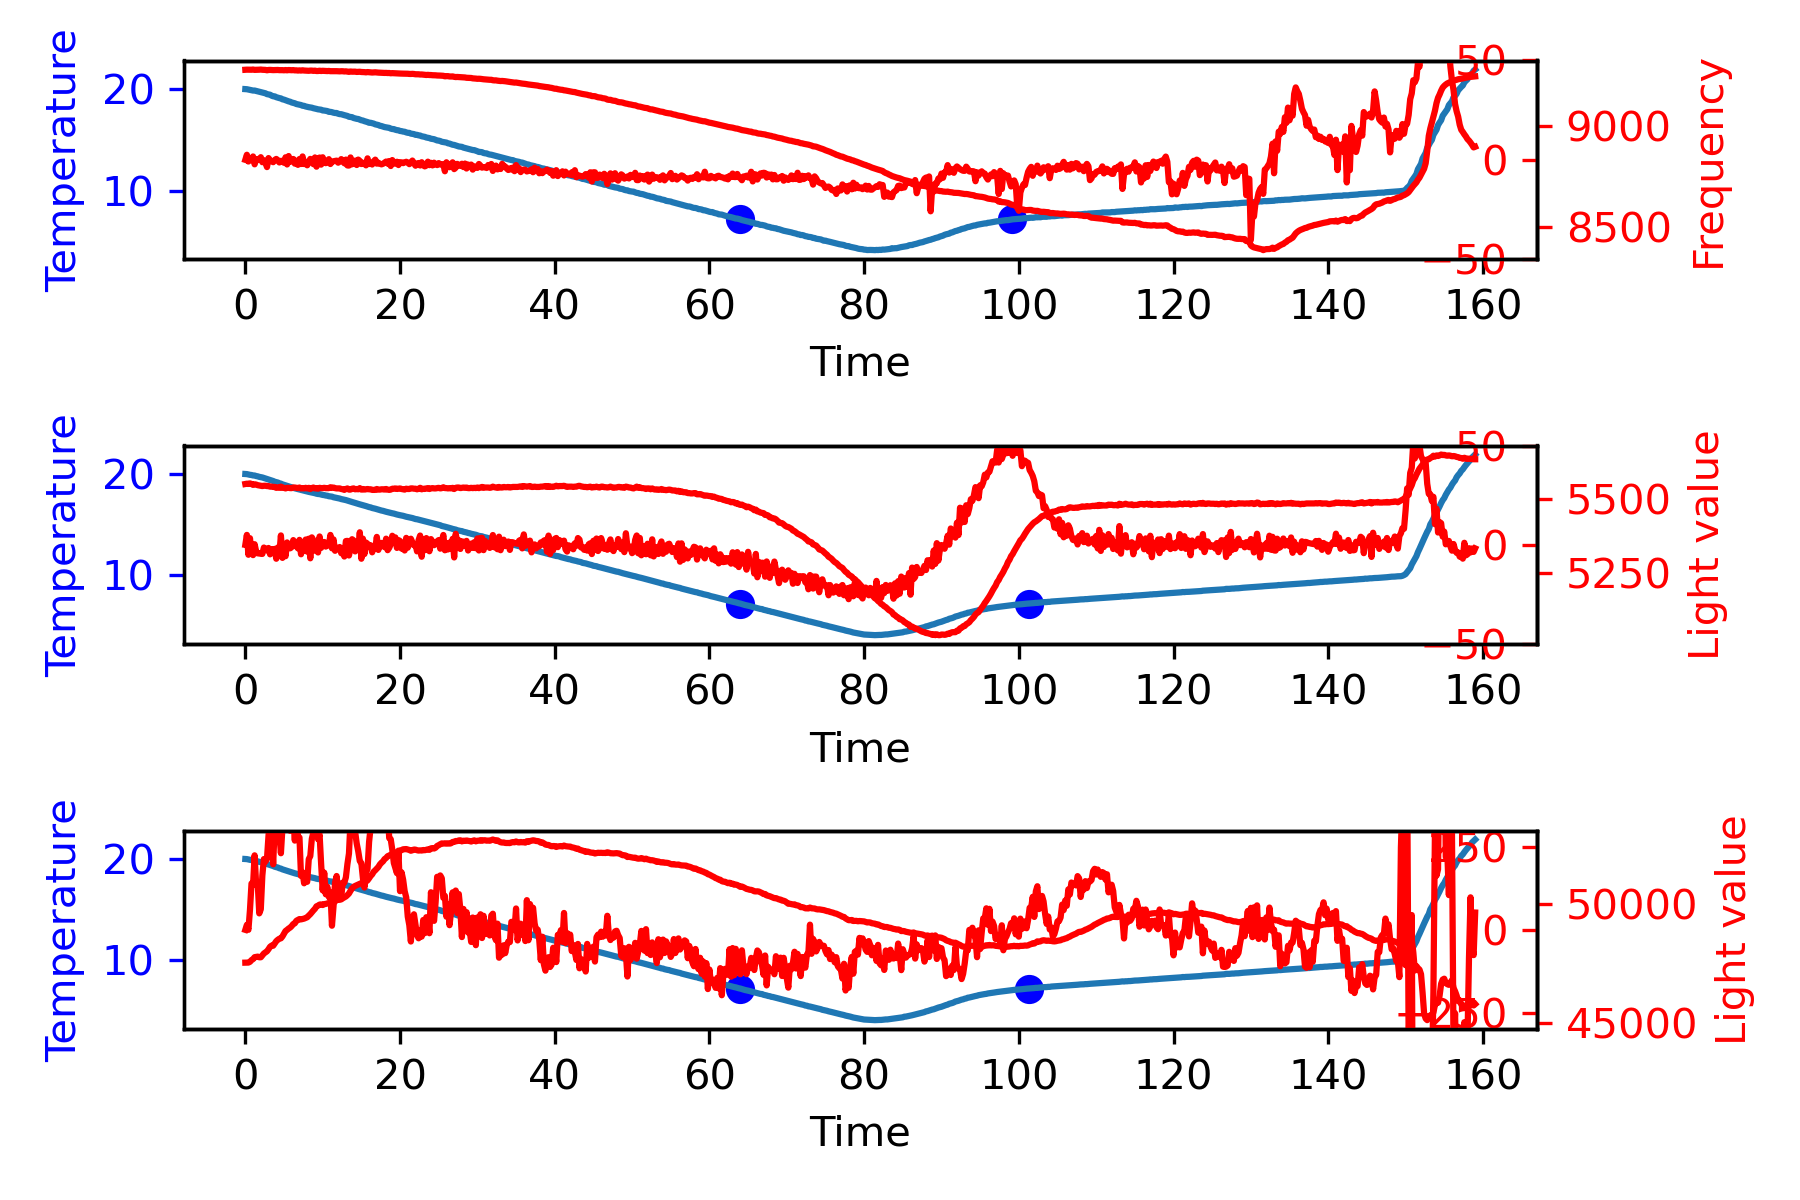

The file beside this chart, header and first rows:
19.90, 20.00, 20.00, 20.09, 20.03, 43.60, 2.01, 14.96, 5.12, -0.10, 22.09, 47524.00, 5552.00, 9280.06
19.86, 19.99, 19.99, 20.08, 20.02, 43.67, 2.54, 15.42, 3.95, -0.13, 21.90, 47527, 5553, 9281
19.82, 19.95, 19.96, 20.03, 19.98, 43.72, 2.59, 15.93, 0.43, -0.13, 18.96, 47527, 5552, 9280
19.78, 19.92, 19.92, 20.00, 19.97, 43.77, 2.81, 16.47, 1.61, -0.14, 20.88, 47560, 5554, 9280
19.74, 19.90, 19.90, 20.00, 19.95, 43.80, 3.14, 17.06, 2.48, -0.16, 22.69, 47632, 5552, 9280
19.70, 19.86, 19.86, 19.95, 19.89, 43.86, 3.08, 17.69, -0.45, -0.15, 20.32, 47673, 5549, 9281
19.66, 19.85, 19.86, 19.94, 19.88, 43.92, 3.72, 18.37, 4.83, -0.19, 26.92, 47753, 5551, 9280
19.62, 19.80, 19.82, 19.90, 19.85, 43.97, 3.47, 19.09, -1.91, -0.17, 20.64, 47763, 5550, 9280
19.58, 19.77, 19.77, 19.87, 19.83, 44.00, 3.72, 19.80, 1.90, -0.19, 25.42, 47776, 5548, 9280
19.54, 19.72, 19.74, 19.81, 19.78, 44.06, 3.62, 20.54, -0.74, -0.18, 23.42, 47750, 5547, 9280
19.50, 19.69, 19.70, 19.79, 19.76, 44.12, 3.72, 21.27, 0.73, -0.19, 25.72, 47749, 5546, 9281
19.46, 19.66, 19.65, 19.77, 19.73, 44.19, 3.86, 22.03, 1.02, -0.19, 26.91, 47825, 5545, 9280
19.42, 19.61, 19.63, 19.71, 19.66, 44.25, 3.72, 22.79, -1.03, -0.19, 25.48, 47908, 5546, 9280
19.38, 19.56, 19.59, 19.66, 19.62, 44.33, 3.50, 23.51, -1.62, -0.18, 25.40, 47956, 5546, 9279
19.34, 19.51, 19.51, 19.65, 19.59, 44.39, 3.37, 24.20, -1.03, -0.17, 26.53, 48001, 5545, 9278
19.30, 19.45, 19.48, 19.55, 19.51, 44.47, 2.95, 24.83, -3.08, -0.15, 24.70, 48088, 5545, 9279
19.26, 19.42, 19.45, 19.54, 19.48, 44.52, 3.17, 25.44, 1.61, -0.16, 30.22, 48189, 5543, 9279
19.22, 19.37, 19.36, 19.50, 19.45, 44.59, 2.87, 26.05, -2.20, -0.14, 26.72, 48238, 5543, 9279
19.18, 19.31, 19.30, 19.47, 19.40, 44.67, 2.58, 26.59, -2.20, -0.13, 26.97, 48232, 5542, 9278
19.14, 19.24, 19.29, 19.37, 19.30, 44.76, 1.97, 27.05, -4.55, -0.10, 24.48, 48324, 5542, 9279
19.10, 19.20, 19.21, 19.34, 19.28, 44.86, 1.88, 27.43, -0.74, -0.09, 28.57, 48423, 5539, 9279
19.06, 19.16, 19.16, 19.31, 19.25, 44.95, 1.86, 27.81, -0.15, -0.09, 29.51, 48481, 5540, 9279
19.02, 19.09, 19.12, 19.22, 19.16, 45.01, 1.37, 28.13, -3.67, -0.07, 25.83, 48525, 5539, 9278
18.98, 19.05, 19.09, 19.19, 19.12, 45.10, 1.39, 28.40, 0.14, -0.07, 29.93, 48543, 5543, 9278
18.94, 18.98, 19.00, 19.16, 19.07, 45.22, 0.82, 28.62, -4.25, -0.04, 25.19, 48624, 5539, 9278
18.90, 18.93, 18.97, 19.08, 18.98, 45.31, 0.60, 28.77, -1.62, -0.03, 27.75, 48735, 5539, 9278
18.86, 18.88, 18.91, 19.03, 18.95, 45.40, 0.35, 28.86, -1.91, -0.02, 27.30, 48850, 5537, 9279
18.82, 18.84, 18.84, 18.98, 18.92, 45.51, 0.29, 28.92, -0.45, -0.01, 28.77, 48897, 5539, 9277
18.78, 18.79, 18.80, 18.96, 18.87, 45.61, 0.23, 28.98, -0.45, -0.01, 28.76, 48952, 5539, 9279
18.74, 18.72, 18.76, 18.86, 18.80, 45.70, -0.42, 28.96, -4.84, 0.02, 23.70, 48995, 5538, 9278
18.70, 18.68, 18.69, 18.83, 18.76, 45.80, -0.48, 28.87, -0.45, 0.02, 27.95, 49058, 5538, 9278
18.66, 18.63, 18.65, 18.79, 18.72, 45.89, -0.57, 28.76, -0.74, 0.03, 27.45, 49144, 5540, 9278
18.62, 18.59, 18.61, 18.73, 18.66, 46.00, -0.71, 28.64, -1.03, 0.04, 26.89, 49172, 5540, 9277
18.58, 18.55, 18.54, 18.70, 18.63, 46.10, -0.57, 28.51, 1.02, 0.03, 28.95, 49278, 5539, 9277
18.54, 18.51, 18.51, 18.65, 18.56, 46.22, -0.75, 28.37, -1.32, 0.04, 26.30, 49312, 5538, 9276
18.50, 18.47, 18.48, 18.59, 18.55, 46.32, -0.73, 28.23, 0.14, 0.04, 27.63, 49348, 5540, 9277
18.46, 18.43, 18.44, 18.55, 18.48, 46.42, -0.75, 28.08, -0.15, 0.04, 27.17, 49335, 5537, 9276
18.42, 18.38, 18.37, 18.51, 18.46, 46.52, -0.81, 27.92, -0.45, 0.04, 26.66, 49351, 5538, 9278
18.38, 18.36, 18.36, 18.48, 18.43, 46.61, -0.48, 27.79, 2.48, 0.02, 29.79, 49368, 5537, 9276
18.34, 18.31, 18.30, 18.45, 18.37, 46.70, -0.70, 27.67, -1.62, 0.03, 25.36, 49395, 5539, 9276
18.30, 18.26, 18.26, 18.38, 18.34, 46.78, -0.87, 27.52, -1.32, 0.04, 25.32, 49424, 5537, 9275
18.26, 18.24, 18.23, 18.35, 18.32, 46.90, -0.54, 27.37, 2.48, 0.03, 29.32, 49493, 5539, 9275
18.22, 18.21, 18.21, 18.30, 18.30, 46.98, -0.25, 27.30, 2.19, 0.01, 29.24, 49555, 5535, 9276
18.18, 18.17, 18.18, 18.27, 18.23, 47.06, -0.31, 27.24, -0.45, 0.02, 26.49, 49633, 5538, 9276
18.14, 18.15, 18.13, 18.24, 18.23, 47.14, 0.14, 27.22, 3.36, -0.01, 30.73, 49710, 5540, 9275
18.10, 18.11, 18.10, 18.17, 18.20, 47.23, 0.04, 27.24, -0.74, -0.00, 26.54, 49779, 5537, 9276
18.06, 18.06, 18.06, 18.16, 18.15, 47.31, 0.02, 27.25, -0.15, -0.00, 27.12, 49882, 5538, 9274
18.02, 18.03, 18.02, 18.12, 18.10, 47.40, 0.16, 27.26, 1.02, -0.01, 28.44, 49911, 5536, 9274
17.98, 18.02, 18.00, 18.10, 18.11, 47.47, 0.64, 27.34, 3.66, -0.03, 31.65, 49955, 5539, 9275
17.94, 17.98, 17.98, 18.05, 18.08, 47.55, 0.74, 27.48, 0.73, -0.04, 28.95, 49962, 5538, 9274
17.90, 17.94, 17.91, 18.05, 18.03, 47.60, 0.80, 27.64, 0.43, -0.04, 28.87, 49936, 5538, 9275
17.86, 17.92, 17.90, 18.02, 18.00, 47.69, 1.17, 27.83, 2.78, -0.06, 31.78, 49976, 5539, 9274
17.82, 17.88, 17.87, 17.96, 17.98, 47.77, 1.23, 28.07, 0.43, -0.06, 29.73, 49982, 5538, 9273
17.78, 17.86, 17.85, 17.93, 17.94, 47.84, 1.44, 28.34, 1.61, -0.07, 31.39, 50004, 5538, 9274
17.74, 17.81, 17.77, 17.91, 17.91, 47.91, 1.30, 28.62, -1.03, -0.07, 28.89, 50016, 5538, 9274
17.70, 17.79, 17.77, 17.88, 17.88, 48.00, 1.83, 28.93, 3.95, -0.09, 34.71, 50038, 5541, 9273
17.66, 17.77, 17.74, 17.84, 17.87, 48.06, 2.08, 29.32, 1.90, -0.10, 33.30, 50003, 5539, 9273
17.62, 17.71, 17.69, 17.81, 17.81, 48.15, 1.79, 29.71, -2.20, -0.09, 29.29, 50020, 5540, 9273
17.58, 17.68, 17.66, 17.78, 17.75, 48.21, 1.93, 30.08, 1.02, -0.10, 33.02, 50089, 5538, 9273
17.54, 17.66, 17.66, 17.73, 17.76, 48.30, 2.26, 30.50, 2.48, -0.11, 35.24, 50144, 5537, 9273
17.50, 17.61, 17.59, 17.69, 17.70, 48.36, 2.12, 30.93, -1.03, -0.11, 32.02, 50153, 5537, 9272
... 735 more rows
